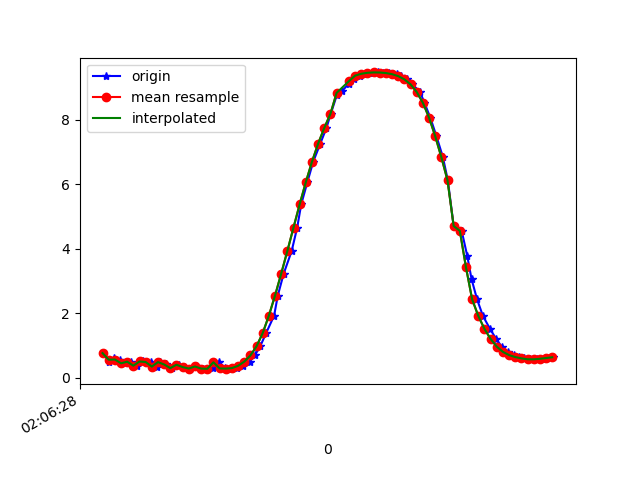

Source data for this figure (header and first rows):
1618193188363, 888851326437524, 0.76783824, -3.7987509, 9.001108
1618193188381, 888851345668294, 0.5072, -3.665, 9.075
1618193188398, 888851364899064, 0.6211, -3.742, 9.036
1618193188418, 888851384129834, 0.5697, -3.706, 9.054
1618193188434, 888851403360604, 0.4522, -3.797, 9.023
1618193188454, 888851422591374, 0.5014, -3.768, 9.033
1618193188472, 888851441822144, 0.3782, -3.76, 9.042
1618193188491, 888851461052914, 0.5081, -3.852, 8.997
1618193188517, 888851480283684, 0.4916, -3.829, 9.008
1618193188537, 888851499514454, 0.3499, -3.894, 8.987
1618193188548, 888851518745224, 0.4886, -3.907, 8.974
1618193188567, 888851537975994, 0.4154, -3.867, 8.995
1618193188587, 888851557206764, 0.3027, -3.949, 8.964
1618193188609, 888851576437534, 0.4074, -3.903, 8.98
1618193188625, 888851595668304, 0.3349, -3.85, 9.006
1618193188643, 888851614899074, 0.2901, -3.967, 8.956
1618193188663, 888851634129844, 0.3532, -3.93, 8.97
1618193188687, 888851653360614, 0.2886, -3.92, 8.977
1618193188701, 888851672591384, 0.2701, -3.924, 8.976
1618193188719, 888851691822154, 0.2926, -3.918, 8.978
1618193188739, 888851711052924, 0.4835, -3.768, 9.034
1618193188759, 888851730283694, 0.2932, -3.914, 8.98
1618193188777, 888851749514464, 0.2878, -3.959, 8.96
1618193188796, 888851768745234, 0.3034, -4.075, 8.907
1618193188815, 888851787976004, 0.3729, -4.216, 8.839
1618193188838, 888851807206774, 0.5029, -4.289, 8.797
1618193188854, 888851826437544, 0.6939, -4.205, 8.825
1618193188872, 888851845668314, 0.9796, -4.037, 8.876
1618193188891, 888851864899084, 1.388, -3.86, 8.9
1618193188917, 888851884129854, 1.928, -3.681, 8.875
1618193188929, 888851903360624, 2.552, -3.444, 8.813
1618193188948, 888851922591394, 3.229, -3.115, 8.713
1618193188974, 888851941822164, 3.933, -2.725, 8.552
1618193188992, 888851961052934, 4.662, -2.319, 8.302
1618193189005, 888851980283704, 5.381, -1.902, 7.967
1618193189025, 888851999514474, 6.069, -1.491, 7.549
1618193189044, 888852018745244, 6.703, -1.095, 7.065
1618193189067, 888852037976014, 7.265, -0.7078, 6.539
1618193189087, 888852057206784, 7.753, -0.3489, 5.985
1618193189101, 888852076437554, 8.191, -0.01895, 5.381
1618193189121, 888852095668324, 8.778, 0.5168, 4.327
1618193189138, 888852114899094, 8.899, 0.5612, 4.065
1618193189160, 888852134129864, 9.126, 0.8237, 3.476
1618193189177, 888852153360634, 9.277, 1.086, 2.965
1618193189195, 888852172591404, 9.372, 1.309, 2.547
1618193189216, 888852191822174, 9.43, 1.464, 2.228
1618193189238, 888852211052944, 9.461, 1.564, 2.023
1618193189253, 888852230283714, 9.472, 1.612, 1.931
1618193189272, 888852249514484, 9.469, 1.608, 1.946
1618193189291, 888852268745254, 9.453, 1.548, 2.07
1618193189316, 888852287976024, 9.418, 1.434, 2.299
1618193189329, 888852307206794, 9.356, 1.258, 2.63
1618193189348, 888852326437564, 9.258, 1.013, 3.052
1618193189366, 888852345668334, 9.102, 0.6938, 3.564
1618193189391, 888852364899104, 8.866, 0.3027, 4.163
1618193189405, 888852384129874, 8.532, -0.1405, 4.819
1618193189424, 888852403360644, 8.074, -0.6135, 5.521
1618193189444, 888852422591414, 7.498, -1.072, 6.219
1618193189465, 888852441822184, 6.845, -1.482, 6.855
1618193189481, 888852461052954, 6.128, -1.847, 7.422
1618193189500, 888852480283724, 4.709, -2.401, 8.252
... 17 more rows
